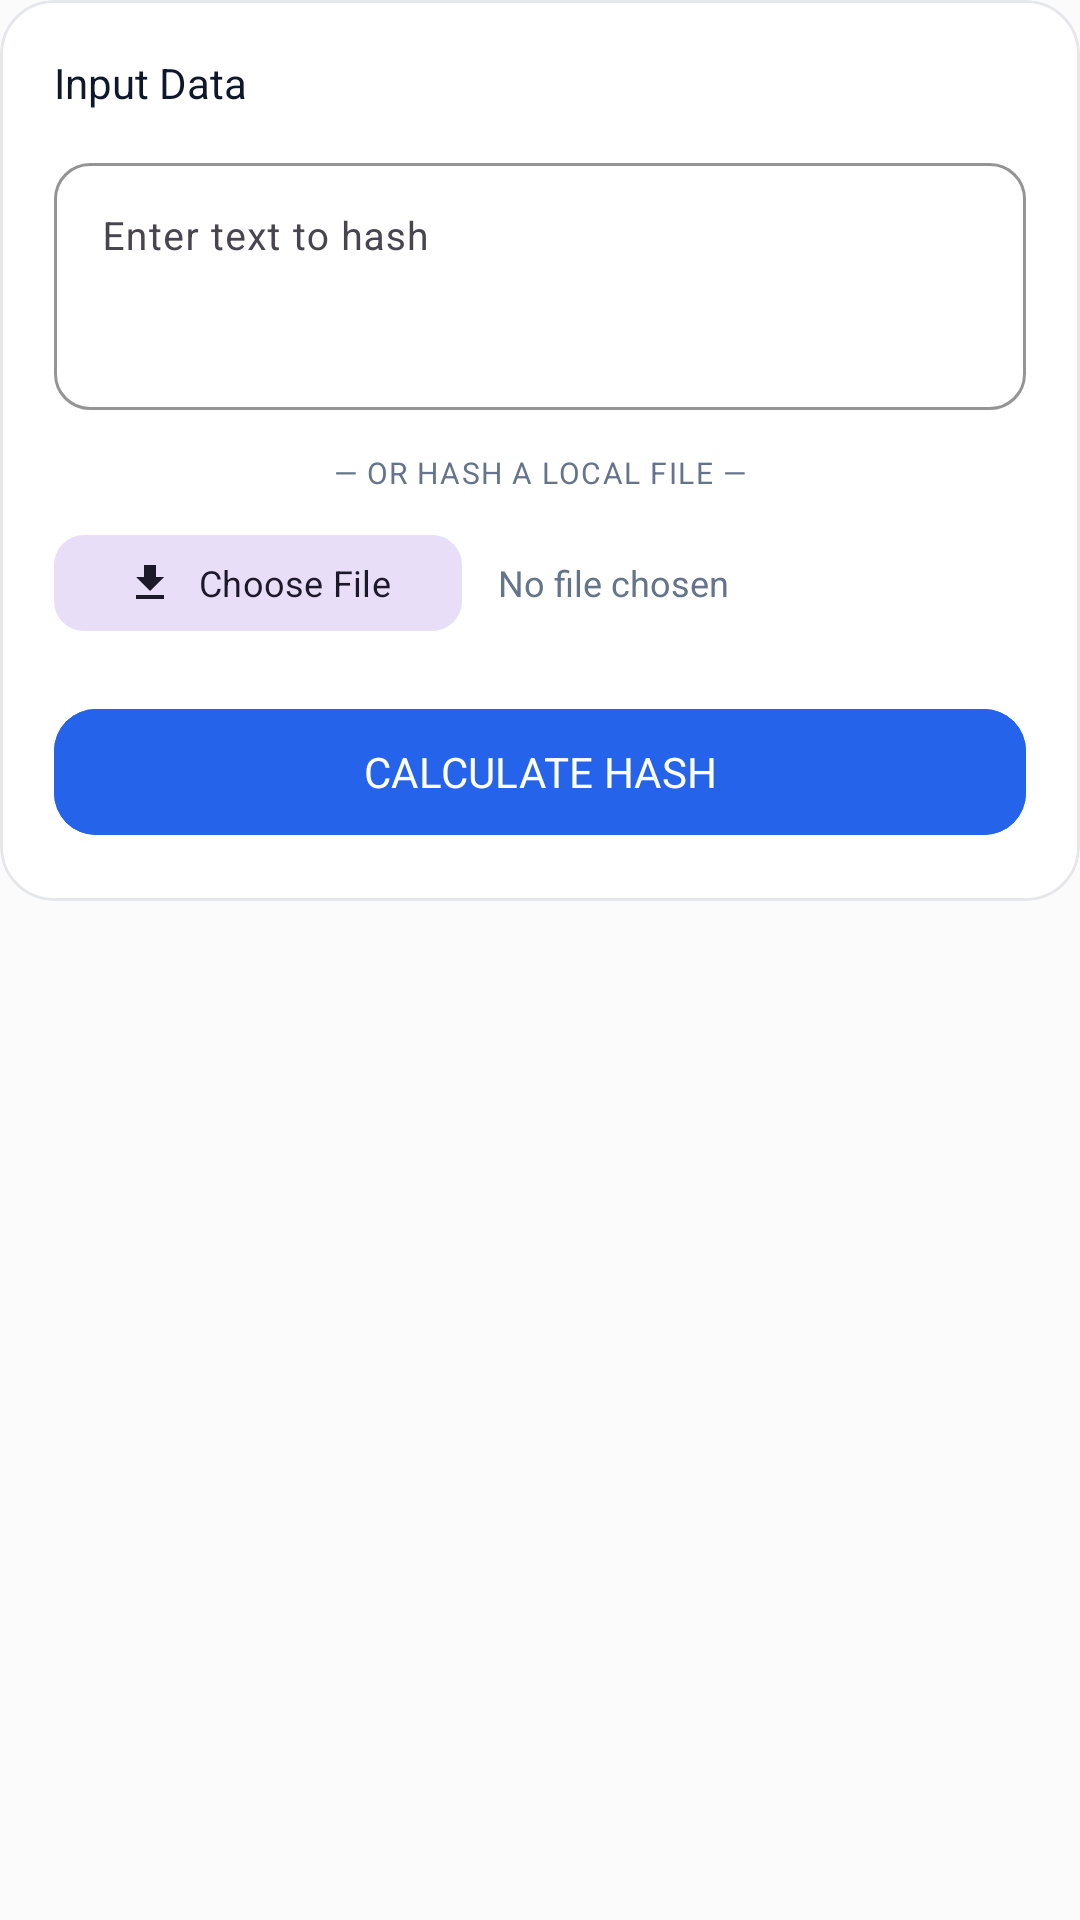

Android layout source for this screen:
<!-- AndroidManifest.xml: application theme Theme.GitKey -->
<!-- res/layout/layout_tool_hash.xml -->
<?xml version="1.0" encoding="utf-8"?>
<LinearLayout xmlns:android="http://schemas.android.com/apk/res/android"
    xmlns:app="http://schemas.android.com/apk/res-auto"
    xmlns:tools="http://schemas.android.com/tools"
    android:layout_width="match_parent"
    android:layout_height="wrap_content"
    android:orientation="vertical">

    <com.google.android.material.card.MaterialCardView
        android:layout_width="match_parent"
        android:layout_height="wrap_content"
        app:cardCornerRadius="18dp"
        app:cardElevation="0dp"
        app:strokeColor="?attr/colorCardStroke"
        app:strokeWidth="1dp"
        app:cardBackgroundColor="?attr/colorCardBackground">

        <LinearLayout
            android:layout_width="match_parent"
            android:layout_height="wrap_content"
            android:orientation="vertical"
            android:padding="18dp">

            <TextView
                android:layout_width="wrap_content"
                android:layout_height="wrap_content"
                android:text="Input Data"
                android:textSize="14sp"
                android:fontFamily="sans-serif-bold"
                android:textColor="?attr/colorTextTitle" />

            <com.google.android.material.textfield.TextInputLayout
                android:id="@+id/tilHashInput"
                android:layout_width="match_parent"
                android:layout_height="wrap_content"
                android:layout_marginTop="12dp"
                android:hint="Enter text to hash"
                app:boxCornerRadiusTopStart="12dp"
                app:boxCornerRadiusTopEnd="12dp"
                app:boxCornerRadiusBottomStart="12dp"
                app:boxCornerRadiusBottomEnd="12dp"
                app:boxStrokeColor="?attr/colorPrimary"
                style="@style/Widget.Material3.TextInputLayout.OutlinedBox">

                <com.google.android.material.textfield.TextInputEditText
                    android:id="@+id/etHashInput"
                    android:layout_width="match_parent"
                    android:layout_height="wrap_content"
                    android:minLines="3"
                    android:gravity="top|start"
                    android:textSize="13sp"
                    android:textColor="?attr/colorTextTitle" />
            </com.google.android.material.textfield.TextInputLayout>

            <TextView
                android:layout_width="wrap_content"
                android:layout_height="wrap_content"
                android:layout_marginTop="14dp"
                android:text="— OR HASH A LOCAL FILE —"
                android:textSize="10sp"
                android:fontFamily="sans-serif-bold"
                android:textColor="?attr/colorTextMuted"
                android:letterSpacing="0.05"
                android:layout_gravity="center_horizontal" />

            <LinearLayout
                android:layout_width="match_parent"
                android:layout_height="wrap_content"
                android:orientation="horizontal"
                android:layout_marginTop="10dp"
                android:gravity="center_vertical">

                <com.google.android.material.button.MaterialButton
                    android:id="@+id/btnSelectHashFile"
                    android:layout_width="wrap_content"
                    android:layout_height="40dp"
                    android:text="Choose File"
                    android:textSize="12sp"
                    android:fontFamily="sans-serif-bold"
                    app:icon="@drawable/ic_download"
                    app:iconSize="16dp"
                    app:cornerRadius="10dp"
                    style="@style/Widget.Material3.Button.TonalButton" />

                <TextView
                    android:id="@+id/tvSelectedHashFile"
                    android:layout_width="0dp"
                    android:layout_height="wrap_content"
                    android:layout_weight="1"
                    android:layout_marginStart="12dp"
                    android:text="No file chosen"
                    android:textSize="12sp"
                    android:fontFamily="sans-serif"
                    android:textColor="?attr/colorTextMuted"
                    android:singleLine="true"
                    android:ellipsize="middle" />
            </LinearLayout>

            <com.google.android.material.button.MaterialButton
                android:id="@+id/btnCalculateHash"
                android:layout_width="match_parent"
                android:layout_height="50dp"
                android:layout_marginTop="18dp"
                android:text="CALCULATE HASH"
                android:textSize="14sp"
                android:fontFamily="sans-serif-bold"
                app:cornerRadius="14dp"
                android:backgroundTint="?attr/colorPrimary"
                android:textColor="#FFFFFF" />

        </LinearLayout>
    </com.google.android.material.card.MaterialCardView>

    
    <com.google.android.material.card.MaterialCardView
        android:id="@+id/cardHashResult"
        android:layout_width="match_parent"
        android:layout_height="wrap_content"
        android:layout_marginTop="16dp"
        app:cardCornerRadius="18dp"
        app:cardElevation="0dp"
        app:strokeColor="?attr/colorCardStroke"
        app:strokeWidth="1dp"
        app:cardBackgroundColor="?attr/colorCardBackground"
        android:visibility="gone">

        <LinearLayout
            android:layout_width="match_parent"
            android:layout_height="wrap_content"
            android:orientation="vertical"
            android:padding="18dp">

            <LinearLayout
                android:layout_width="match_parent"
                android:layout_height="wrap_content"
                android:orientation="horizontal"
                android:gravity="center_vertical">

                <TextView
                    android:id="@+id/tvHashResultLabel"
                    android:layout_width="0dp"
                    android:layout_height="wrap_content"
                    android:layout_weight="1"
                    android:text="HASH OUTPUT"
                    android:textSize="12sp"
                    android:fontFamily="sans-serif-bold"
                    android:textColor="?attr/colorPrimary"
                    android:letterSpacing="0.05" />

                <com.google.android.material.button.MaterialButton
                    android:id="@+id/btnCopyHash"
                    android:layout_width="wrap_content"
                    android:layout_height="34dp"
                    android:text="Copy"
                    android:textSize="11sp"
                    android:fontFamily="sans-serif-bold"
                    app:icon="@drawable/ic_copy"
                    app:iconSize="13dp"
                    app:cornerRadius="8dp"
                    style="@style/Widget.Material3.Button.TonalButton" />
            </LinearLayout>

            <TextView
                android:id="@+id/tvHashOutput"
                android:layout_width="match_parent"
                android:layout_height="wrap_content"
                android:layout_marginTop="10dp"
                android:background="@drawable/bg_code_box_stitch"
                android:padding="12dp"
                android:fontFamily="monospace"
                android:textSize="12sp"
                android:textColor="?attr/colorCodeText"
                tools:text="e3b0c44298fc1c149afbf4c8996fb92427ae41e4649b934ca495991b7852b855" />

        </LinearLayout>
    </com.google.android.material.card.MaterialCardView>

</LinearLayout>
<!-- resources referenced by this layout -->
<resources>
  <!-- drawable ic_copy (drawable) -->
  <vector xmlns:android="http://schemas.android.com/apk/res/android"
      android:width="24dp"
      android:height="24dp"
      android:viewportWidth="24"
      android:viewportHeight="24">
      <path
          android:fillColor="?android:attr/textColorPrimary"
          android:pathData="M16,1H4C2.9,1 2,1.9 2,3v14h2V3h12V1zm3,4H8C6.9,5 6,5.9 6,7v14c0,1.1 0.9,2 2,2h11c1.1,0 2,-0.9 2,-2V7c0,-1.1 -0.9,-2 -2,-2zm0,16H8V7h11v14z" />
  </vector>
  <!-- drawable ic_download (drawable) -->
  <vector xmlns:android="http://schemas.android.com/apk/res/android"
      android:width="24dp"
      android:height="24dp"
      android:viewportWidth="24"
      android:viewportHeight="24">
      <path
          android:fillColor="?android:attr/textColorPrimary"
          android:pathData="M19,9h-4V3H9v6H5l7,7 7,-7zM5,18v2h14v-2H5z" />
  </vector>
  <style name="Theme.GitKey" parent="Theme.Material3.DayNight.NoActionBar">
          
          <item name="colorPrimary">@color/brand_blue</item>
          <item name="colorOnPrimary">#FFFFFF</item>
          <item name="colorPrimaryContainer">@color/brand_blue_tint</item>
          <item name="colorOnPrimaryContainer">#1D4ED8</item>
  
          <item name="colorSecondary">@color/brand_cyan</item>
          <item name="colorOnSecondary">#FFFFFF</item>
  
          <item name="colorTertiary">@color/brand_emerald</item>
          <item name="colorOnTertiary">#FFFFFF</item>
  
          <item name="android:colorBackground">@color/bg_light</item>
          <item name="colorSurface">@color/surface_light</item>
          <item name="colorOnSurface">@color/text_title_light</item>
  
          
          <item name="colorCardBackground">@color/card_bg_light</item>
          <item name="colorCardStroke">@color/card_stroke_light</item>
          <item name="colorCodeBlock">@color/code_block_bg_light</item>
          <item name="colorCodeText">@color/code_text_light</item>
          <item name="colorNavGlass">@color/nav_glass_bg_light</item>
          <item name="colorNavStroke">@color/nav_glass_stroke_light</item>
          <item name="colorTextTitle">@color/text_title_light</item>
          <item name="colorTextBody">@color/text_body_light</item>
          <item name="colorTextMuted">@color/text_muted_light</item>
          <item name="colorPillBg">@color/pill_bg_light</item>
          <item name="colorPillStroke">@color/pill_stroke_light</item>
          <item name="colorIconContainer">@color/icon_container_light</item>
          <item name="colorDivider">@color/divider_light</item>
  
          
          <item name="android:statusBarColor">@color/bg_light</item>
          <item name="android:navigationBarColor">@color/bg_light</item>
          <item name="android:windowLightStatusBar">true</item>
          <item name="android:windowLightNavigationBar">true</item>
      </style>
  <color name="brand_blue">#2563EB</color>
  <color name="brand_blue_tint">#EFF6FF</color>
  <color name="brand_cyan">#0EA5E9</color>
  <color name="brand_emerald">#10B981</color>
  <color name="bg_light">#FBFBFC</color>
  <color name="surface_light">#FFFFFF</color>
  <color name="text_title_light">#0F172A</color>
  <color name="card_bg_light">#FFFFFF</color>
  <color name="card_stroke_light">#E5E7EB</color>
  <color name="code_block_bg_light">#F8FAFC</color>
  <color name="code_text_light">#1E293B</color>
  <color name="nav_glass_bg_light">#F2FFFFFF</color>
  <color name="nav_glass_stroke_light">#E2E8F0</color>
  <color name="text_body_light">#334155</color>
  <color name="text_muted_light">#64748B</color>
  <color name="pill_bg_light">#F1F5F9</color>
  <color name="pill_stroke_light">#E2E8F0</color>
  <color name="icon_container_light">#F8FAFC</color>
  <color name="divider_light">#EDF2F7</color>
</resources>
